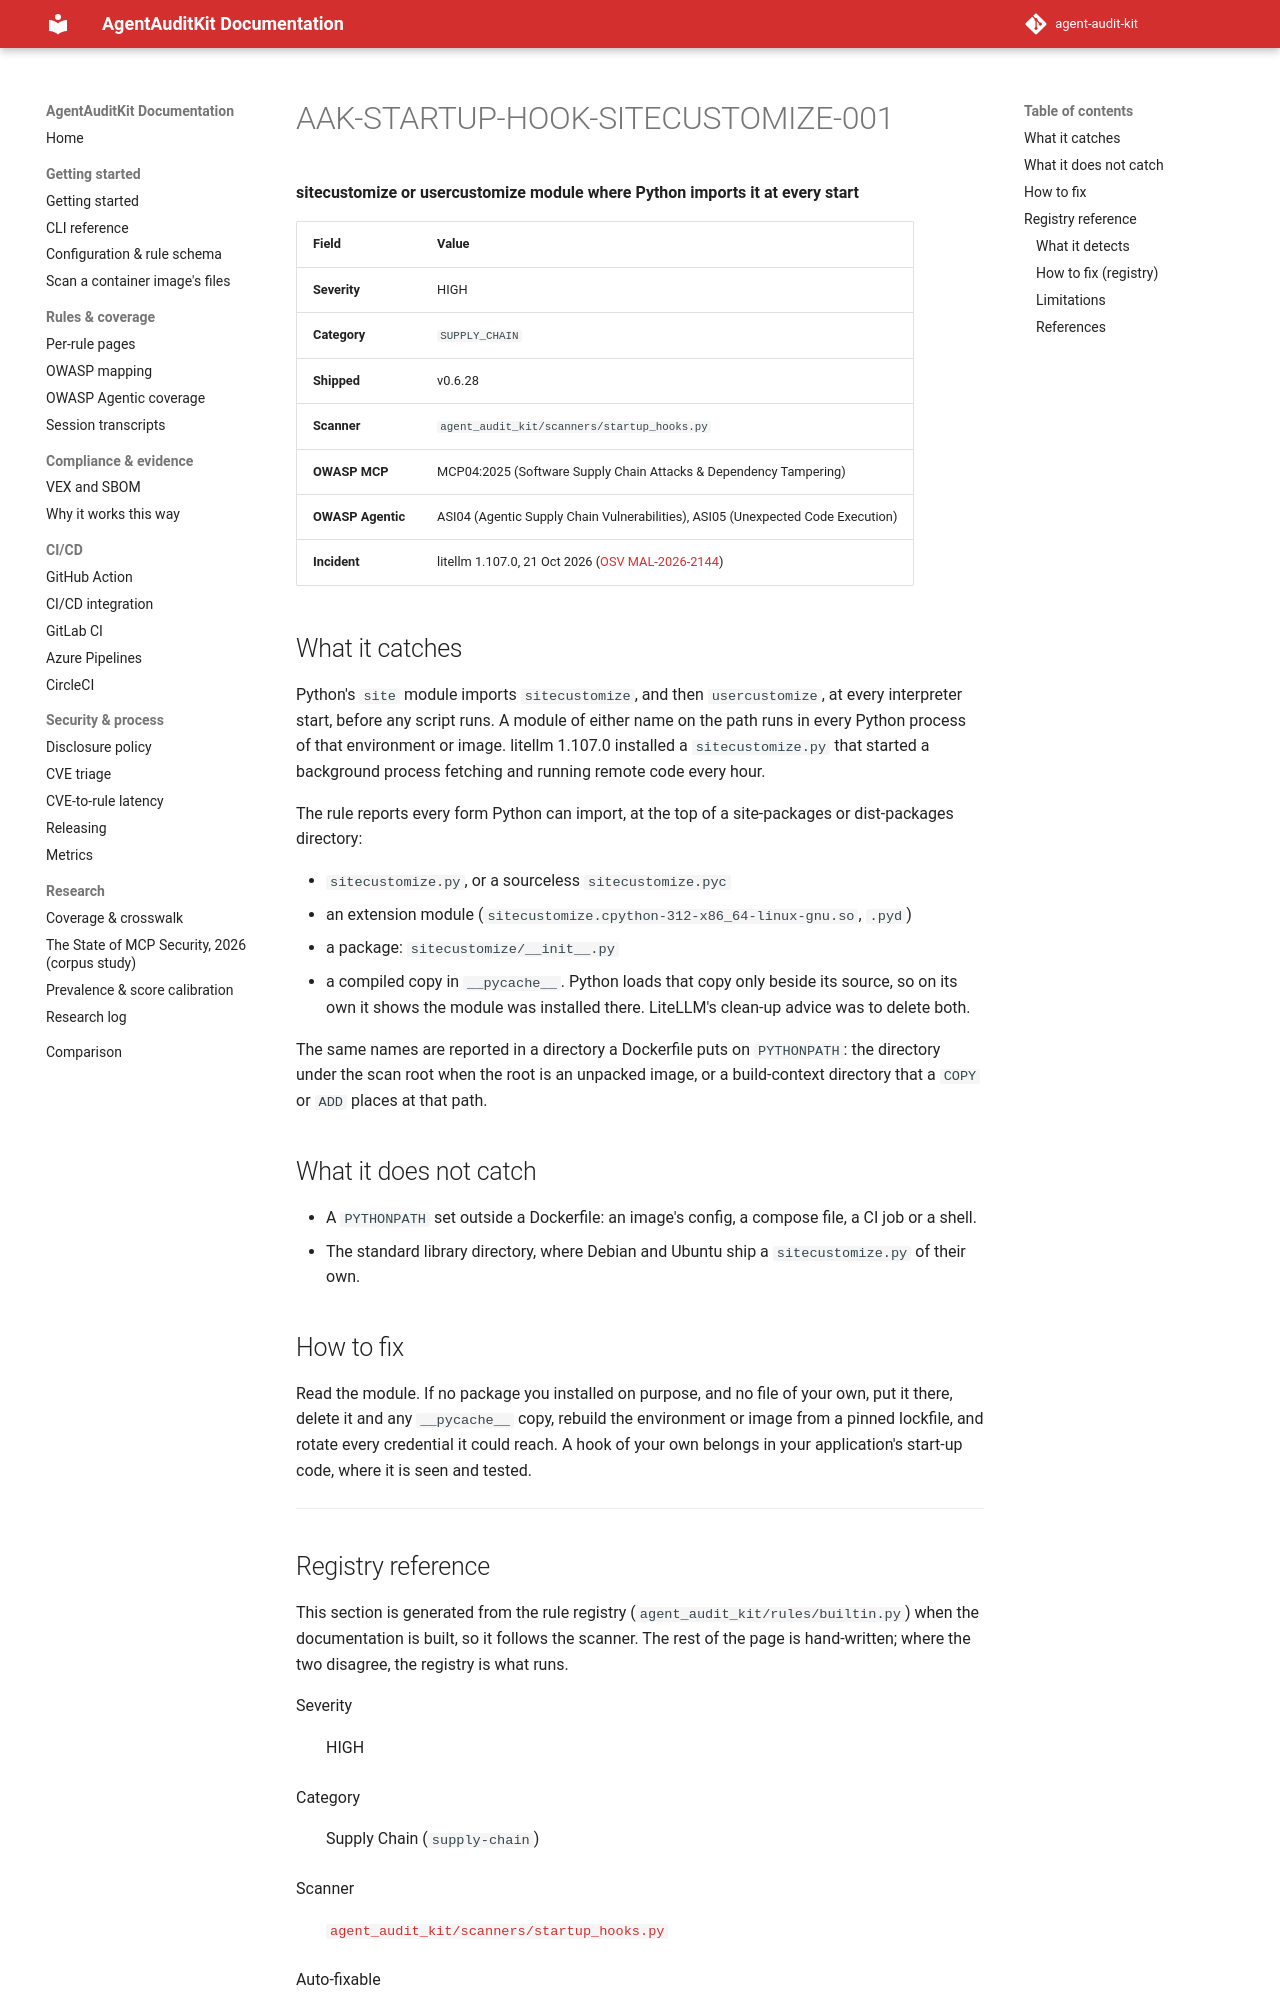

repository: sattyamjjain/agent-audit-kit · page: docs/rules/AAK-STARTUP-HOOK-SITECUSTOMIZE-001/index.html · generator: mkdocs

# AAK-STARTUP-HOOK-SITECUSTOMIZE-001

**sitecustomize or usercustomize module where Python imports it at every start**

| Field | Value |
|---|---|
| Severity | HIGH |
| Category | `SUPPLY_CHAIN` |
| Shipped | v0.6.28 |
| Scanner | `agent_audit_kit/scanners/startup_hooks.py` |
| OWASP MCP | MCP04:2025 (Software Supply Chain Attacks & Dependency Tampering) |
| OWASP Agentic | ASI04 (Agentic Supply Chain Vulnerabilities), ASI05 (Unexpected Code Execution) |
| Incident | litellm 1.107.0, 21 Oct 2026 ([OSV MAL-2026-2144](https://osv.dev/vulnerability/MAL-2026-2144)) |
